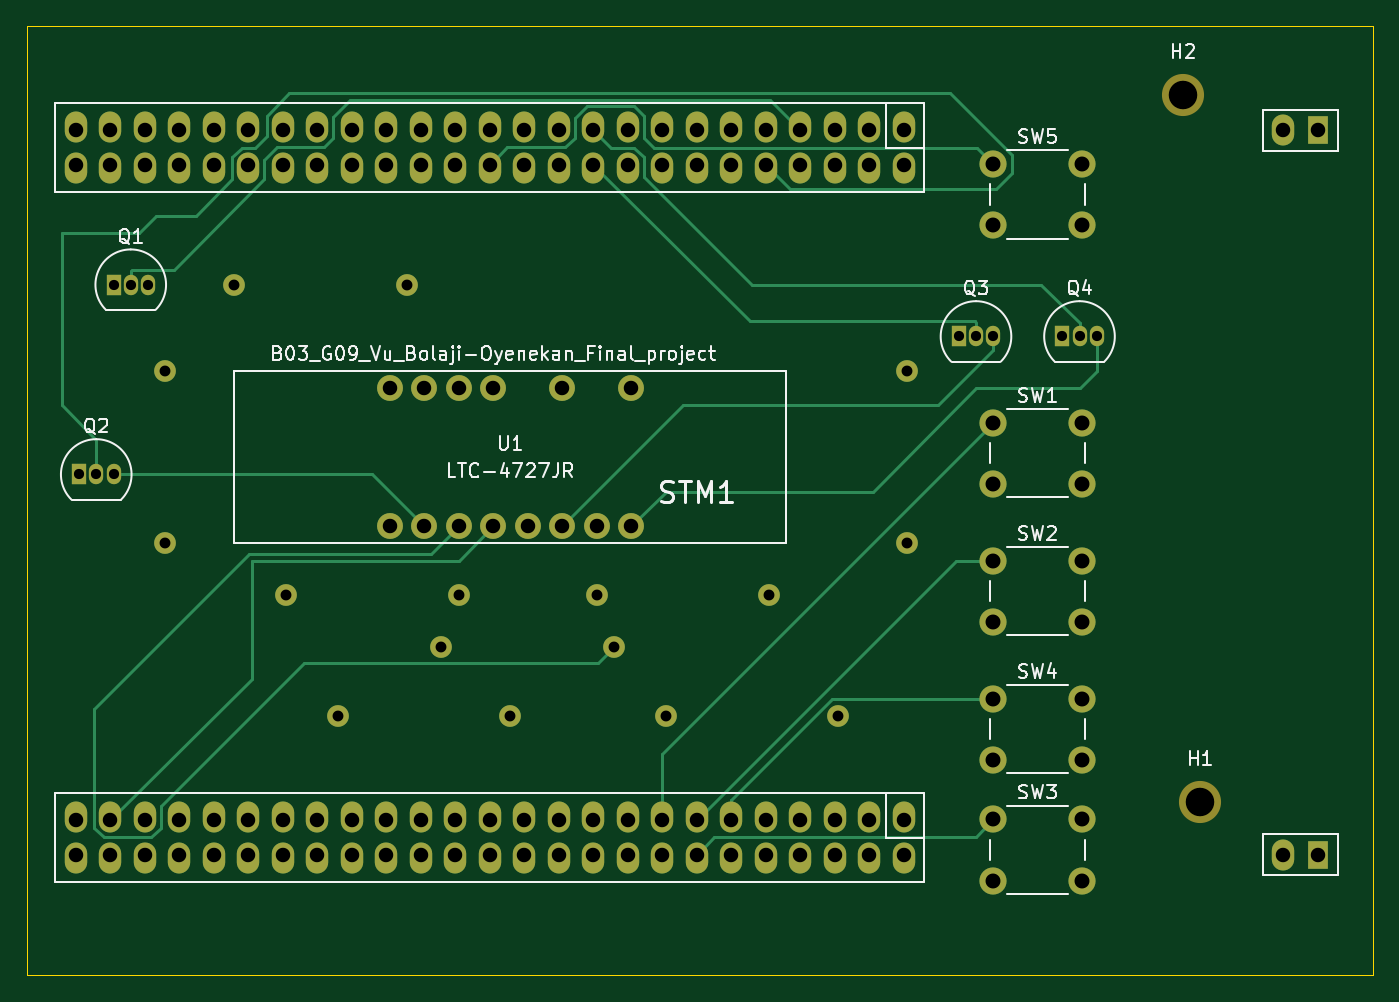
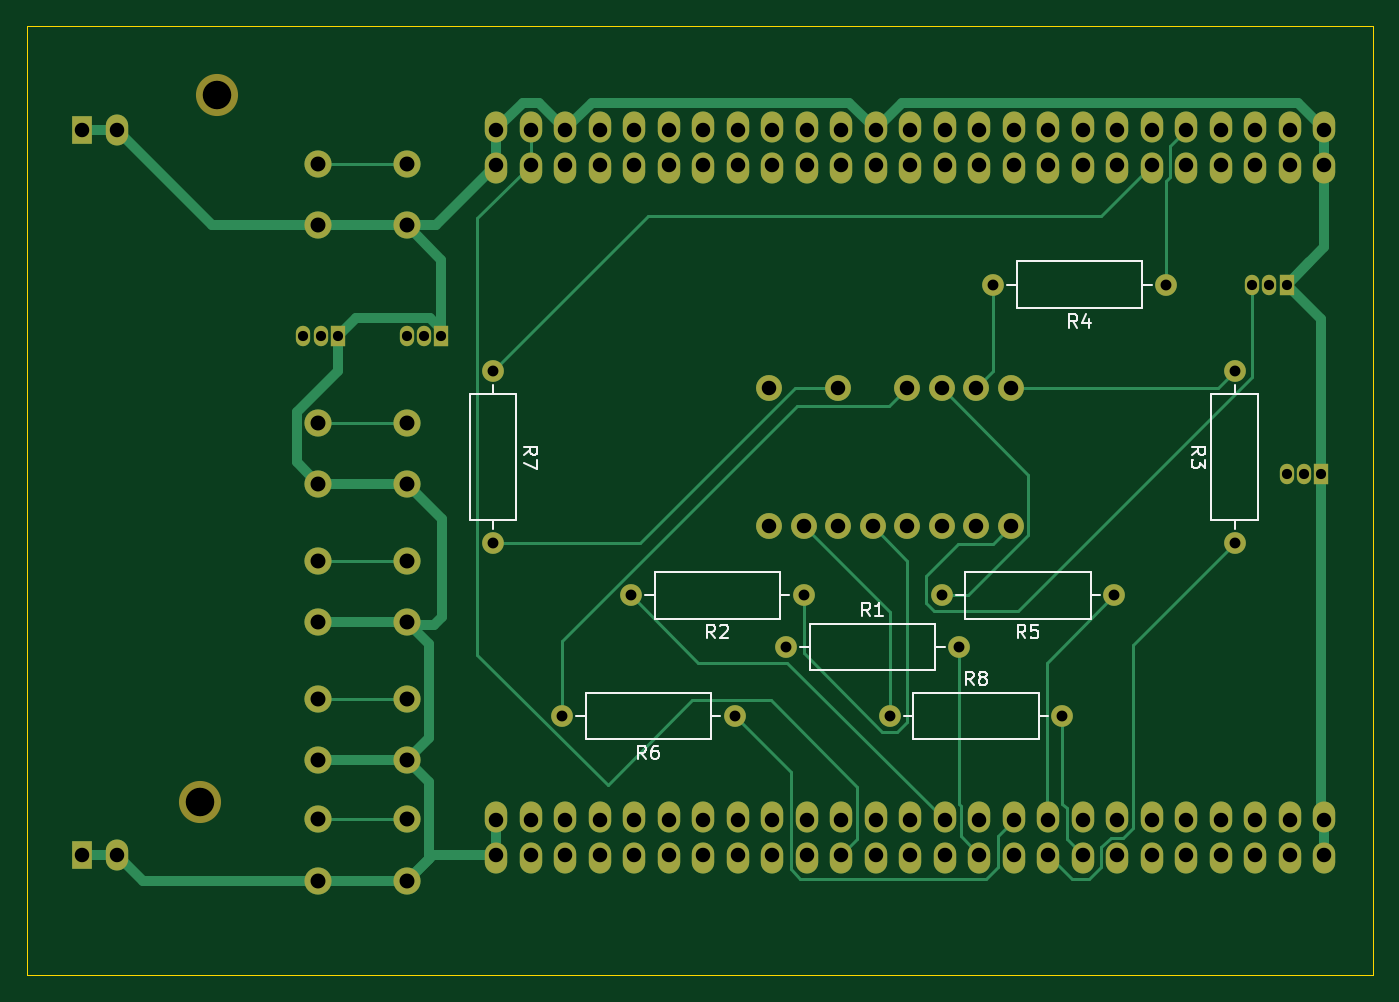
Circuit board: 9 layer files. Board 99.1 x 69.8 mm.
- bottom_copper: Quiz3-B_Cu.gbr (19707 bytes)
- bottom_mask: Quiz3-B_Mask.gbr (5640 bytes)
- bottom_silk: Quiz3-B_SilkS.gbr (8767 bytes)
- outline: Quiz3-Edge_Cuts.gbr (712 bytes)
- top_copper: Quiz3-F_Cu.gbr (16755 bytes)
- top_mask: Quiz3-F_Mask.gbr (5640 bytes)
- top_silk: Quiz3-F_SilkS.gbr (26966 bytes)
- drill: Quiz3-NPTH.drl (321 bytes)
- drill: Quiz3-PTH.drl (2901 bytes)

=== bottom_copper: Quiz3-B_Cu.gbr (19707 bytes, source omitted) ===
=== bottom_mask: Quiz3-B_Mask.gbr ===
%TF.GenerationSoftware,KiCad,Pcbnew,(5.1.9)-1*%
%TF.CreationDate,2021-07-21T14:19:06-07:00*%
%TF.ProjectId,Quiz3,5175697a-332e-46b6-9963-61645f706362,rev?*%
%TF.SameCoordinates,Original*%
%TF.FileFunction,Soldermask,Bot*%
%TF.FilePolarity,Negative*%
%FSLAX46Y46*%
G04 Gerber Fmt 4.6, Leading zero omitted, Abs format (unit mm)*
G04 Created by KiCad (PCBNEW (5.1.9)-1) date 2021-07-21 14:19:06*
%MOMM*%
%LPD*%
G01*
G04 APERTURE LIST*
%ADD10C,3.099998*%
%ADD11R,1.524000X2.032000*%
%ADD12O,1.651000X2.286000*%
%ADD13O,1.050000X1.500000*%
%ADD14R,1.050000X1.500000*%
%ADD15O,1.600000X1.600000*%
%ADD16C,1.600000*%
%ADD17C,2.000000*%
%ADD18C,1.905000*%
G04 APERTURE END LIST*
D10*
%TO.C,H2*%
X172720000Y-48260000D03*
%TD*%
%TO.C,H1*%
X173990000Y-100330000D03*
%TD*%
D11*
%TO.C,STM1*%
X182636201Y-104196201D03*
D12*
X180096201Y-104196201D03*
X180096201Y-50856201D03*
D11*
X182636201Y-50856201D03*
D12*
X152157401Y-50602201D03*
X149617401Y-50602201D03*
X147077401Y-50602201D03*
X144537401Y-50602201D03*
X141997401Y-50602201D03*
X139457401Y-50602201D03*
X136917401Y-50602201D03*
X134377401Y-50602201D03*
X131837401Y-50602201D03*
X129297401Y-50602201D03*
X126757401Y-50602201D03*
X124217401Y-50602201D03*
X121677401Y-50602201D03*
X119137401Y-50602201D03*
X116597401Y-50602201D03*
X114057401Y-50602201D03*
X111517401Y-50602201D03*
X108977401Y-50602201D03*
X106437401Y-50602201D03*
X103897401Y-50602201D03*
X101357401Y-50602201D03*
X98817401Y-50602201D03*
X96277401Y-50602201D03*
X93737401Y-50602201D03*
X91197401Y-50602201D03*
X152157401Y-53650201D03*
X149617401Y-53650201D03*
X147077401Y-53650201D03*
X144537401Y-53650201D03*
X141997401Y-53650201D03*
X139457401Y-53650201D03*
X136917401Y-53650201D03*
X134377401Y-53650201D03*
X131837401Y-53650201D03*
X129297401Y-53650201D03*
X126757401Y-53650201D03*
X124217401Y-53650201D03*
X121677401Y-53650201D03*
X119137401Y-53650201D03*
X116597401Y-53650201D03*
X114057401Y-53650201D03*
X111517401Y-53650201D03*
X108977401Y-53650201D03*
X106437401Y-53650201D03*
X103897401Y-53650201D03*
X101357401Y-53650201D03*
X98817401Y-53650201D03*
X96277401Y-53650201D03*
X93737401Y-53650201D03*
X91197401Y-53650201D03*
X152157401Y-101402201D03*
X149617401Y-101402201D03*
X147077401Y-101402201D03*
X144537401Y-101402201D03*
X141997401Y-101402201D03*
X139457401Y-101402201D03*
X136917401Y-101402201D03*
X134377401Y-101402201D03*
X131837401Y-101402201D03*
X129297401Y-101402201D03*
X126757401Y-101402201D03*
X124217401Y-101402201D03*
X121677401Y-101402201D03*
X119137401Y-101402201D03*
X116597401Y-101402201D03*
X114057401Y-101402201D03*
X111517401Y-101402201D03*
X108977401Y-101402201D03*
X106437401Y-101402201D03*
X103897401Y-101402201D03*
X101357401Y-101402201D03*
X98817401Y-101402201D03*
X96277401Y-101402201D03*
X93737401Y-101402201D03*
X91197401Y-101402201D03*
X152157401Y-104450201D03*
X149617401Y-104450201D03*
X147077401Y-104450201D03*
X144537401Y-104450201D03*
X141997401Y-104450201D03*
X139457401Y-104450201D03*
X136917401Y-104450201D03*
X134377401Y-104450201D03*
X131837401Y-104450201D03*
X129297401Y-104450201D03*
X126757401Y-104450201D03*
X124217401Y-104450201D03*
X121677401Y-104450201D03*
X119137401Y-104450201D03*
X116597401Y-104450201D03*
X114057401Y-104450201D03*
X111517401Y-104450201D03*
X108977401Y-104450201D03*
X106437401Y-104450201D03*
X103897401Y-104450201D03*
X101357401Y-104450201D03*
X98817401Y-104450201D03*
X96277401Y-104450201D03*
X93737401Y-104450201D03*
X91197401Y-104450201D03*
%TD*%
D13*
%TO.C,Q1*%
X95250000Y-62230000D03*
X96520000Y-62230000D03*
D14*
X93980000Y-62230000D03*
%TD*%
%TO.C,Q2*%
X91440000Y-76200000D03*
D13*
X93980000Y-76200000D03*
X92710000Y-76200000D03*
%TD*%
%TO.C,Q3*%
X157480000Y-66040000D03*
X158750000Y-66040000D03*
D14*
X156210000Y-66040000D03*
%TD*%
%TO.C,Q4*%
X163830000Y-66040000D03*
D13*
X166370000Y-66040000D03*
X165100000Y-66040000D03*
%TD*%
D15*
%TO.C,R1*%
X118110000Y-88900000D03*
D16*
X130810000Y-88900000D03*
%TD*%
%TO.C,R2*%
X129540000Y-85090000D03*
D15*
X142240000Y-85090000D03*
%TD*%
D16*
%TO.C,R3*%
X97790000Y-81280000D03*
D15*
X97790000Y-68580000D03*
%TD*%
%TO.C,R4*%
X115570000Y-62230000D03*
D16*
X102870000Y-62230000D03*
%TD*%
%TO.C,R5*%
X106680000Y-85090000D03*
D15*
X119380000Y-85090000D03*
%TD*%
%TO.C,R6*%
X147320000Y-93980000D03*
D16*
X134620000Y-93980000D03*
%TD*%
%TO.C,R7*%
X152400000Y-68580000D03*
D15*
X152400000Y-81280000D03*
%TD*%
%TO.C,R8*%
X110490000Y-93980000D03*
D16*
X123190000Y-93980000D03*
%TD*%
D17*
%TO.C,SW1*%
X158750000Y-76890000D03*
X158750000Y-72390000D03*
X165250000Y-76890000D03*
X165250000Y-72390000D03*
%TD*%
%TO.C,SW2*%
X165250000Y-82550000D03*
X165250000Y-87050000D03*
X158750000Y-82550000D03*
X158750000Y-87050000D03*
%TD*%
%TO.C,SW3*%
X158750000Y-106100000D03*
X158750000Y-101600000D03*
X165250000Y-106100000D03*
X165250000Y-101600000D03*
%TD*%
%TO.C,SW4*%
X165250000Y-92710000D03*
X165250000Y-97210000D03*
X158750000Y-92710000D03*
X158750000Y-97210000D03*
%TD*%
%TO.C,SW5*%
X158750000Y-57840000D03*
X158750000Y-53340000D03*
X165250000Y-57840000D03*
X165250000Y-53340000D03*
%TD*%
D18*
%TO.C,U1*%
X116840000Y-80010000D03*
X119380000Y-80010000D03*
X121920000Y-80010000D03*
X124460000Y-80010000D03*
X127000000Y-80010000D03*
X129540000Y-80010000D03*
X132080000Y-80010000D03*
X114300000Y-80010000D03*
X132080000Y-69850000D03*
X127000000Y-69850000D03*
X121920000Y-69850000D03*
X119380000Y-69850000D03*
X116840000Y-69850000D03*
X114300000Y-69850000D03*
%TD*%
M02*

=== bottom_silk: Quiz3-B_SilkS.gbr (8767 bytes, source omitted) ===
=== outline: Quiz3-Edge_Cuts.gbr ===
%TF.GenerationSoftware,KiCad,Pcbnew,(5.1.9)-1*%
%TF.CreationDate,2021-07-21T14:19:06-07:00*%
%TF.ProjectId,Quiz3,5175697a-332e-46b6-9963-61645f706362,rev?*%
%TF.SameCoordinates,Original*%
%TF.FileFunction,Profile,NP*%
%FSLAX46Y46*%
G04 Gerber Fmt 4.6, Leading zero omitted, Abs format (unit mm)*
G04 Created by KiCad (PCBNEW (5.1.9)-1) date 2021-07-21 14:19:06*
%MOMM*%
%LPD*%
G01*
G04 APERTURE LIST*
%TA.AperFunction,Profile*%
%ADD10C,0.050000*%
%TD*%
G04 APERTURE END LIST*
D10*
X186690000Y-43180000D02*
X87630000Y-43180000D01*
X186690000Y-113030000D02*
X186690000Y-43180000D01*
X87630000Y-113030000D02*
X186690000Y-113030000D01*
X87630000Y-43180000D02*
X87630000Y-113030000D01*
M02*

=== top_copper: Quiz3-F_Cu.gbr (16755 bytes, source omitted) ===
=== top_mask: Quiz3-F_Mask.gbr ===
%TF.GenerationSoftware,KiCad,Pcbnew,(5.1.9)-1*%
%TF.CreationDate,2021-07-21T14:19:06-07:00*%
%TF.ProjectId,Quiz3,5175697a-332e-46b6-9963-61645f706362,rev?*%
%TF.SameCoordinates,Original*%
%TF.FileFunction,Soldermask,Top*%
%TF.FilePolarity,Negative*%
%FSLAX46Y46*%
G04 Gerber Fmt 4.6, Leading zero omitted, Abs format (unit mm)*
G04 Created by KiCad (PCBNEW (5.1.9)-1) date 2021-07-21 14:19:06*
%MOMM*%
%LPD*%
G01*
G04 APERTURE LIST*
%ADD10C,3.099998*%
%ADD11R,1.524000X2.032000*%
%ADD12O,1.651000X2.286000*%
%ADD13O,1.050000X1.500000*%
%ADD14R,1.050000X1.500000*%
%ADD15O,1.600000X1.600000*%
%ADD16C,1.600000*%
%ADD17C,2.000000*%
%ADD18C,1.905000*%
G04 APERTURE END LIST*
D10*
%TO.C,H2*%
X172720000Y-48260000D03*
%TD*%
%TO.C,H1*%
X173990000Y-100330000D03*
%TD*%
D11*
%TO.C,STM1*%
X182636201Y-104196201D03*
D12*
X180096201Y-104196201D03*
X180096201Y-50856201D03*
D11*
X182636201Y-50856201D03*
D12*
X152157401Y-50602201D03*
X149617401Y-50602201D03*
X147077401Y-50602201D03*
X144537401Y-50602201D03*
X141997401Y-50602201D03*
X139457401Y-50602201D03*
X136917401Y-50602201D03*
X134377401Y-50602201D03*
X131837401Y-50602201D03*
X129297401Y-50602201D03*
X126757401Y-50602201D03*
X124217401Y-50602201D03*
X121677401Y-50602201D03*
X119137401Y-50602201D03*
X116597401Y-50602201D03*
X114057401Y-50602201D03*
X111517401Y-50602201D03*
X108977401Y-50602201D03*
X106437401Y-50602201D03*
X103897401Y-50602201D03*
X101357401Y-50602201D03*
X98817401Y-50602201D03*
X96277401Y-50602201D03*
X93737401Y-50602201D03*
X91197401Y-50602201D03*
X152157401Y-53650201D03*
X149617401Y-53650201D03*
X147077401Y-53650201D03*
X144537401Y-53650201D03*
X141997401Y-53650201D03*
X139457401Y-53650201D03*
X136917401Y-53650201D03*
X134377401Y-53650201D03*
X131837401Y-53650201D03*
X129297401Y-53650201D03*
X126757401Y-53650201D03*
X124217401Y-53650201D03*
X121677401Y-53650201D03*
X119137401Y-53650201D03*
X116597401Y-53650201D03*
X114057401Y-53650201D03*
X111517401Y-53650201D03*
X108977401Y-53650201D03*
X106437401Y-53650201D03*
X103897401Y-53650201D03*
X101357401Y-53650201D03*
X98817401Y-53650201D03*
X96277401Y-53650201D03*
X93737401Y-53650201D03*
X91197401Y-53650201D03*
X152157401Y-101402201D03*
X149617401Y-101402201D03*
X147077401Y-101402201D03*
X144537401Y-101402201D03*
X141997401Y-101402201D03*
X139457401Y-101402201D03*
X136917401Y-101402201D03*
X134377401Y-101402201D03*
X131837401Y-101402201D03*
X129297401Y-101402201D03*
X126757401Y-101402201D03*
X124217401Y-101402201D03*
X121677401Y-101402201D03*
X119137401Y-101402201D03*
X116597401Y-101402201D03*
X114057401Y-101402201D03*
X111517401Y-101402201D03*
X108977401Y-101402201D03*
X106437401Y-101402201D03*
X103897401Y-101402201D03*
X101357401Y-101402201D03*
X98817401Y-101402201D03*
X96277401Y-101402201D03*
X93737401Y-101402201D03*
X91197401Y-101402201D03*
X152157401Y-104450201D03*
X149617401Y-104450201D03*
X147077401Y-104450201D03*
X144537401Y-104450201D03*
X141997401Y-104450201D03*
X139457401Y-104450201D03*
X136917401Y-104450201D03*
X134377401Y-104450201D03*
X131837401Y-104450201D03*
X129297401Y-104450201D03*
X126757401Y-104450201D03*
X124217401Y-104450201D03*
X121677401Y-104450201D03*
X119137401Y-104450201D03*
X116597401Y-104450201D03*
X114057401Y-104450201D03*
X111517401Y-104450201D03*
X108977401Y-104450201D03*
X106437401Y-104450201D03*
X103897401Y-104450201D03*
X101357401Y-104450201D03*
X98817401Y-104450201D03*
X96277401Y-104450201D03*
X93737401Y-104450201D03*
X91197401Y-104450201D03*
%TD*%
D13*
%TO.C,Q1*%
X95250000Y-62230000D03*
X96520000Y-62230000D03*
D14*
X93980000Y-62230000D03*
%TD*%
%TO.C,Q2*%
X91440000Y-76200000D03*
D13*
X93980000Y-76200000D03*
X92710000Y-76200000D03*
%TD*%
%TO.C,Q3*%
X157480000Y-66040000D03*
X158750000Y-66040000D03*
D14*
X156210000Y-66040000D03*
%TD*%
%TO.C,Q4*%
X163830000Y-66040000D03*
D13*
X166370000Y-66040000D03*
X165100000Y-66040000D03*
%TD*%
D15*
%TO.C,R1*%
X118110000Y-88900000D03*
D16*
X130810000Y-88900000D03*
%TD*%
%TO.C,R2*%
X129540000Y-85090000D03*
D15*
X142240000Y-85090000D03*
%TD*%
D16*
%TO.C,R3*%
X97790000Y-81280000D03*
D15*
X97790000Y-68580000D03*
%TD*%
%TO.C,R4*%
X115570000Y-62230000D03*
D16*
X102870000Y-62230000D03*
%TD*%
%TO.C,R5*%
X106680000Y-85090000D03*
D15*
X119380000Y-85090000D03*
%TD*%
%TO.C,R6*%
X147320000Y-93980000D03*
D16*
X134620000Y-93980000D03*
%TD*%
%TO.C,R7*%
X152400000Y-68580000D03*
D15*
X152400000Y-81280000D03*
%TD*%
%TO.C,R8*%
X110490000Y-93980000D03*
D16*
X123190000Y-93980000D03*
%TD*%
D17*
%TO.C,SW1*%
X158750000Y-76890000D03*
X158750000Y-72390000D03*
X165250000Y-76890000D03*
X165250000Y-72390000D03*
%TD*%
%TO.C,SW2*%
X165250000Y-82550000D03*
X165250000Y-87050000D03*
X158750000Y-82550000D03*
X158750000Y-87050000D03*
%TD*%
%TO.C,SW3*%
X158750000Y-106100000D03*
X158750000Y-101600000D03*
X165250000Y-106100000D03*
X165250000Y-101600000D03*
%TD*%
%TO.C,SW4*%
X165250000Y-92710000D03*
X165250000Y-97210000D03*
X158750000Y-92710000D03*
X158750000Y-97210000D03*
%TD*%
%TO.C,SW5*%
X158750000Y-57840000D03*
X158750000Y-53340000D03*
X165250000Y-57840000D03*
X165250000Y-53340000D03*
%TD*%
D18*
%TO.C,U1*%
X116840000Y-80010000D03*
X119380000Y-80010000D03*
X121920000Y-80010000D03*
X124460000Y-80010000D03*
X127000000Y-80010000D03*
X129540000Y-80010000D03*
X132080000Y-80010000D03*
X114300000Y-80010000D03*
X132080000Y-69850000D03*
X127000000Y-69850000D03*
X121920000Y-69850000D03*
X119380000Y-69850000D03*
X116840000Y-69850000D03*
X114300000Y-69850000D03*
%TD*%
M02*

=== top_silk: Quiz3-F_SilkS.gbr (26966 bytes, source omitted) ===
=== drill: Quiz3-NPTH.drl ===
M48
; DRILL file {KiCad (5.1.9)-1} date 07/21/21 14:19:16
; FORMAT={-:-/ absolute / inch / decimal}
; #@! TF.CreationDate,2021-07-21T14:19:16-07:00
; #@! TF.GenerationSoftware,Kicad,Pcbnew,(5.1.9)-1
; #@! TF.FileFunction,NonPlated,1,2,NPTH
FMAT,2
INCH
T1C0.0827
%
G90
G05
T1
X6.8Y-1.9
X6.85Y-3.95
T0
M30

=== drill: Quiz3-PTH.drl ===
M48
; DRILL file {KiCad (5.1.9)-1} date 07/21/21 14:19:16
; FORMAT={-:-/ absolute / inch / decimal}
; #@! TF.CreationDate,2021-07-21T14:19:16-07:00
; #@! TF.GenerationSoftware,Kicad,Pcbnew,(5.1.9)-1
; #@! TF.FileFunction,Plated,1,2,PTH
FMAT,2
INCH
T1C0.0295
T2C0.0315
T3C0.0420
T4C0.0433
%
G90
G05
T1
X3.6Y-3.0
X3.65Y-3.0
X3.7Y-2.45
X3.7Y-3.0
X3.75Y-2.45
X3.8Y-2.45
X6.15Y-2.6
X6.2Y-2.6
X6.25Y-2.6
X6.45Y-2.6
X6.5Y-2.6
X6.55Y-2.6
T2
X3.85Y-2.7
X3.85Y-3.2
X4.05Y-2.45
X4.2Y-3.35
X4.35Y-3.7
X4.55Y-2.45
X4.65Y-3.5
X4.7Y-3.35
X4.85Y-3.7
X5.1Y-3.35
X5.15Y-3.5
X5.3Y-3.7
X5.6Y-3.35
X5.8Y-3.7
X6.0Y-2.7
X6.0Y-3.2
T3
X3.5904Y-2.0022
X3.5904Y-2.1022
X3.5904Y-4.0022
X3.5904Y-4.1022
X3.6904Y-2.0022
X3.6904Y-2.1022
X3.6904Y-4.0022
X3.6904Y-4.1022
X3.7904Y-2.0022
X3.7904Y-2.1022
X3.7904Y-4.0022
X3.7904Y-4.1022
X3.8904Y-2.0022
X3.8904Y-2.1022
X3.8904Y-4.0022
X3.8904Y-4.1022
X3.9904Y-2.0022
X3.9904Y-2.1022
X3.9904Y-4.0022
X3.9904Y-4.1022
X4.0904Y-2.0022
X4.0904Y-2.1022
X4.0904Y-4.0022
X4.0904Y-4.1022
X4.1904Y-2.0022
X4.1904Y-2.1022
X4.1904Y-4.0022
X4.1904Y-4.1022
X4.2904Y-2.0022
X4.2904Y-2.1022
X4.2904Y-4.0022
X4.2904Y-4.1022
X4.3904Y-2.0022
X4.3904Y-2.1022
X4.3904Y-4.0022
X4.3904Y-4.1022
X4.4904Y-2.0022
X4.4904Y-2.1022
X4.4904Y-4.0022
X4.4904Y-4.1022
X4.5Y-2.75
X4.5Y-3.15
X4.5904Y-2.0022
X4.5904Y-2.1022
X4.5904Y-4.0022
X4.5904Y-4.1022
X4.6Y-2.75
X4.6Y-3.15
X4.6904Y-2.0022
X4.6904Y-2.1022
X4.6904Y-4.0022
X4.6904Y-4.1022
X4.7Y-2.75
X4.7Y-3.15
X4.7904Y-2.0022
X4.7904Y-2.1022
X4.7904Y-4.0022
X4.7904Y-4.1022
X4.8Y-2.75
X4.8Y-3.15
X4.8904Y-2.0022
X4.8904Y-2.1022
X4.8904Y-4.0022
X4.8904Y-4.1022
X4.9Y-3.15
X4.9904Y-2.0022
X4.9904Y-2.1022
X4.9904Y-4.0022
X4.9904Y-4.1022
X5.0Y-2.75
X5.0Y-3.15
X5.0904Y-2.0022
X5.0904Y-2.1022
X5.0904Y-4.0022
X5.0904Y-4.1022
X5.1Y-3.15
X5.1904Y-2.0022
X5.1904Y-2.1022
X5.1904Y-4.0022
X5.1904Y-4.1022
X5.2Y-2.75
X5.2Y-3.15
X5.2904Y-2.0022
X5.2904Y-2.1022
X5.2904Y-4.0022
X5.2904Y-4.1022
X5.3904Y-2.0022
X5.3904Y-2.1022
X5.3904Y-4.0022
X5.3904Y-4.1022
X5.4904Y-2.0022
X5.4904Y-2.1022
X5.4904Y-4.0022
X5.4904Y-4.1022
X5.5904Y-2.0022
X5.5904Y-2.1022
X5.5904Y-4.0022
X5.5904Y-4.1022
X5.6904Y-2.0022
X5.6904Y-2.1022
X5.6904Y-4.0022
X5.6904Y-4.1022
X5.7904Y-2.0022
X5.7904Y-2.1022
X5.7904Y-4.0022
X5.7904Y-4.1022
X5.8904Y-2.0022
X5.8904Y-2.1022
X5.8904Y-4.0022
X5.8904Y-4.1022
X5.9904Y-2.0022
X5.9904Y-2.1022
X5.9904Y-4.0022
X5.9904Y-4.1022
X7.0904Y-2.0022
X7.0904Y-4.1022
X7.1904Y-2.0022
X7.1904Y-4.1022
T4
X6.25Y-2.1
X6.25Y-2.2772
X6.25Y-2.85
X6.25Y-3.0272
X6.25Y-3.25
X6.25Y-3.4272
X6.25Y-3.65
X6.25Y-3.8272
X6.25Y-4.0
X6.25Y-4.1772
X6.5059Y-2.1
X6.5059Y-2.2772
X6.5059Y-2.85
X6.5059Y-3.0272
X6.5059Y-3.25
X6.5059Y-3.4272
X6.5059Y-3.65
X6.5059Y-3.8272
X6.5059Y-4.0
X6.5059Y-4.1772
T0
M30
